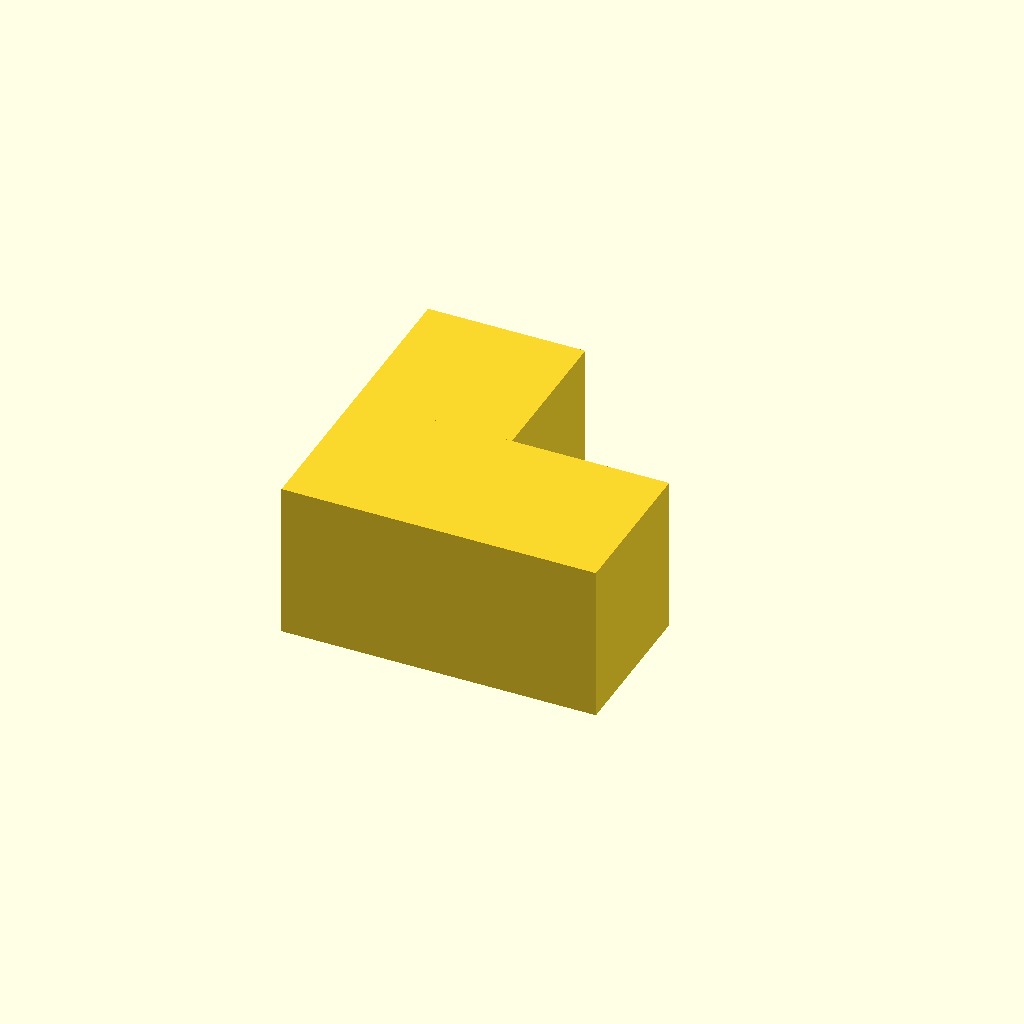
Cell 1: the model at its default parameters.
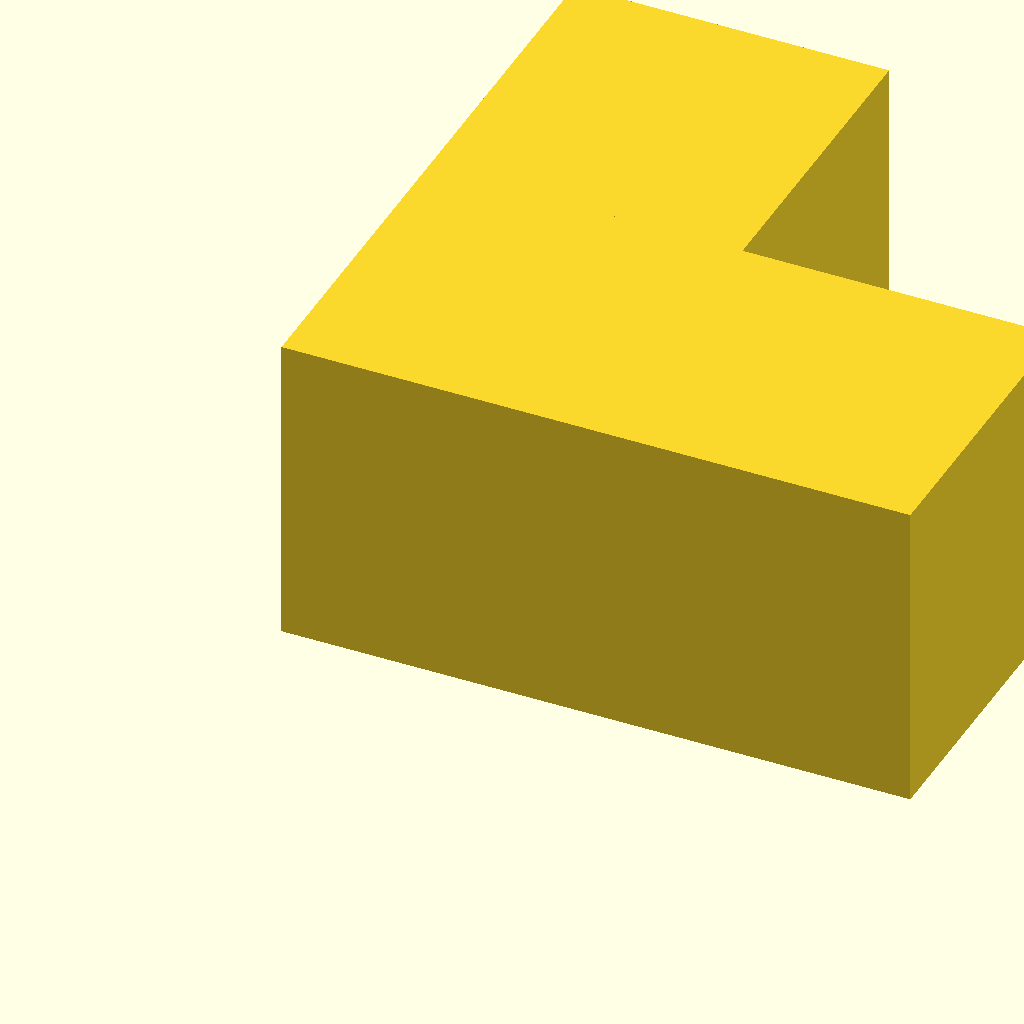
Cell 2: the same model with unit = 30.
One fixed orthographic camera (rotation 55°, 0°, 25°; colour scheme Cornfield) for every cell.
The OpenSCAD source (public/downloads/pieces/fongo-piece-08-blue.scad):
// Fongo piece 8: Corner. GPL-3.0; see README.txt.
// All cube positions derive from the canonical catalogue. z points up.
unit = 15; // mm, scale all pieces AND cards together
positions = [[0,0,0],[0,1,0],[1,0,0]];
union() { for (p = positions) translate(p * unit) cube([unit, unit, unit]); }
Customizer parameters (derived from the source; name, type, default, range or options):
unit: number, default 15
